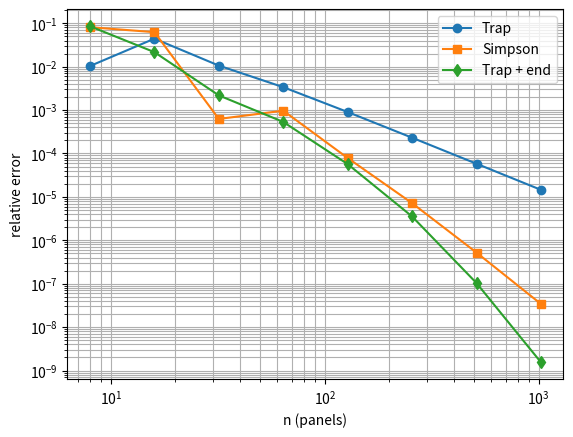

This chart was generated by the following Python code:
import numpy as np
import matplotlib.pyplot as plt

def f(x):
    return 100/np.sqrt(x + 0.01) + 1/((x - 0.3)**2 + 0.001) - np.pi

def trap(fx, h):
    return h * (0.5*fx[0] + fx[1:-1].sum() + 0.5*fx[-1])

def simpson(fx, h):
    n = len(fx) - 1
    if n % 2:
        raise ValueError("Simpson needs even n.")
    w = np.ones(n+1)
    w[1:-1:2] = 4
    w[2:-1:2] = 2
    return (h/3) * (w @ fx)

def end_corr_trap(fx, h):
    IT = trap(fx, h)

    f0, f1, f2, f3, f4 = fx[:5]
    fn, fn1, fn2, fn3, fn4 = fx[-1], fx[-2], fx[-3], fx[-4], fx[-5]

    fp0 = (-25*f0 + 48*f1 - 36*f2 + 16*f3 - 3*f4) / (12*h)
    fp1 = ( 25*fn - 48*fn1 + 36*fn2 - 16*fn3 + 3*fn4) / (12*h)

    return IT - (h**2/12) * (fp1 - fp0)

def compute_rules(n):
    x = np.linspace(0.0, 1.0, n+1)
    fx = f(x)
    h = 1.0/n
    return (
        trap(fx, h),
        simpson(fx, h),
        end_corr_trap(fx, h),
    )


n_ref = 2**16
I_ref = compute_rules(n_ref)[1]

ns = 2**np.arange(3, 11)
errT, errS, errTc = [], [], []

for n in ns:
    IT, IS, ITc = compute_rules(int(n))
    errT.append(abs(IT  - I_ref)/abs(I_ref))
    errS.append(abs(IS  - I_ref)/abs(I_ref))
    errTc.append(abs(ITc - I_ref)/abs(I_ref))

plt.loglog(ns, errT,  "o-", label="Trap")
plt.loglog(ns, errS,  "s-", label="Simpson")
plt.loglog(ns, errTc, "d-", label="Trap + end")
plt.xlabel("n (panels)")
plt.ylabel("relative error")
plt.grid(True, which="both")
plt.legend()
plt.show()